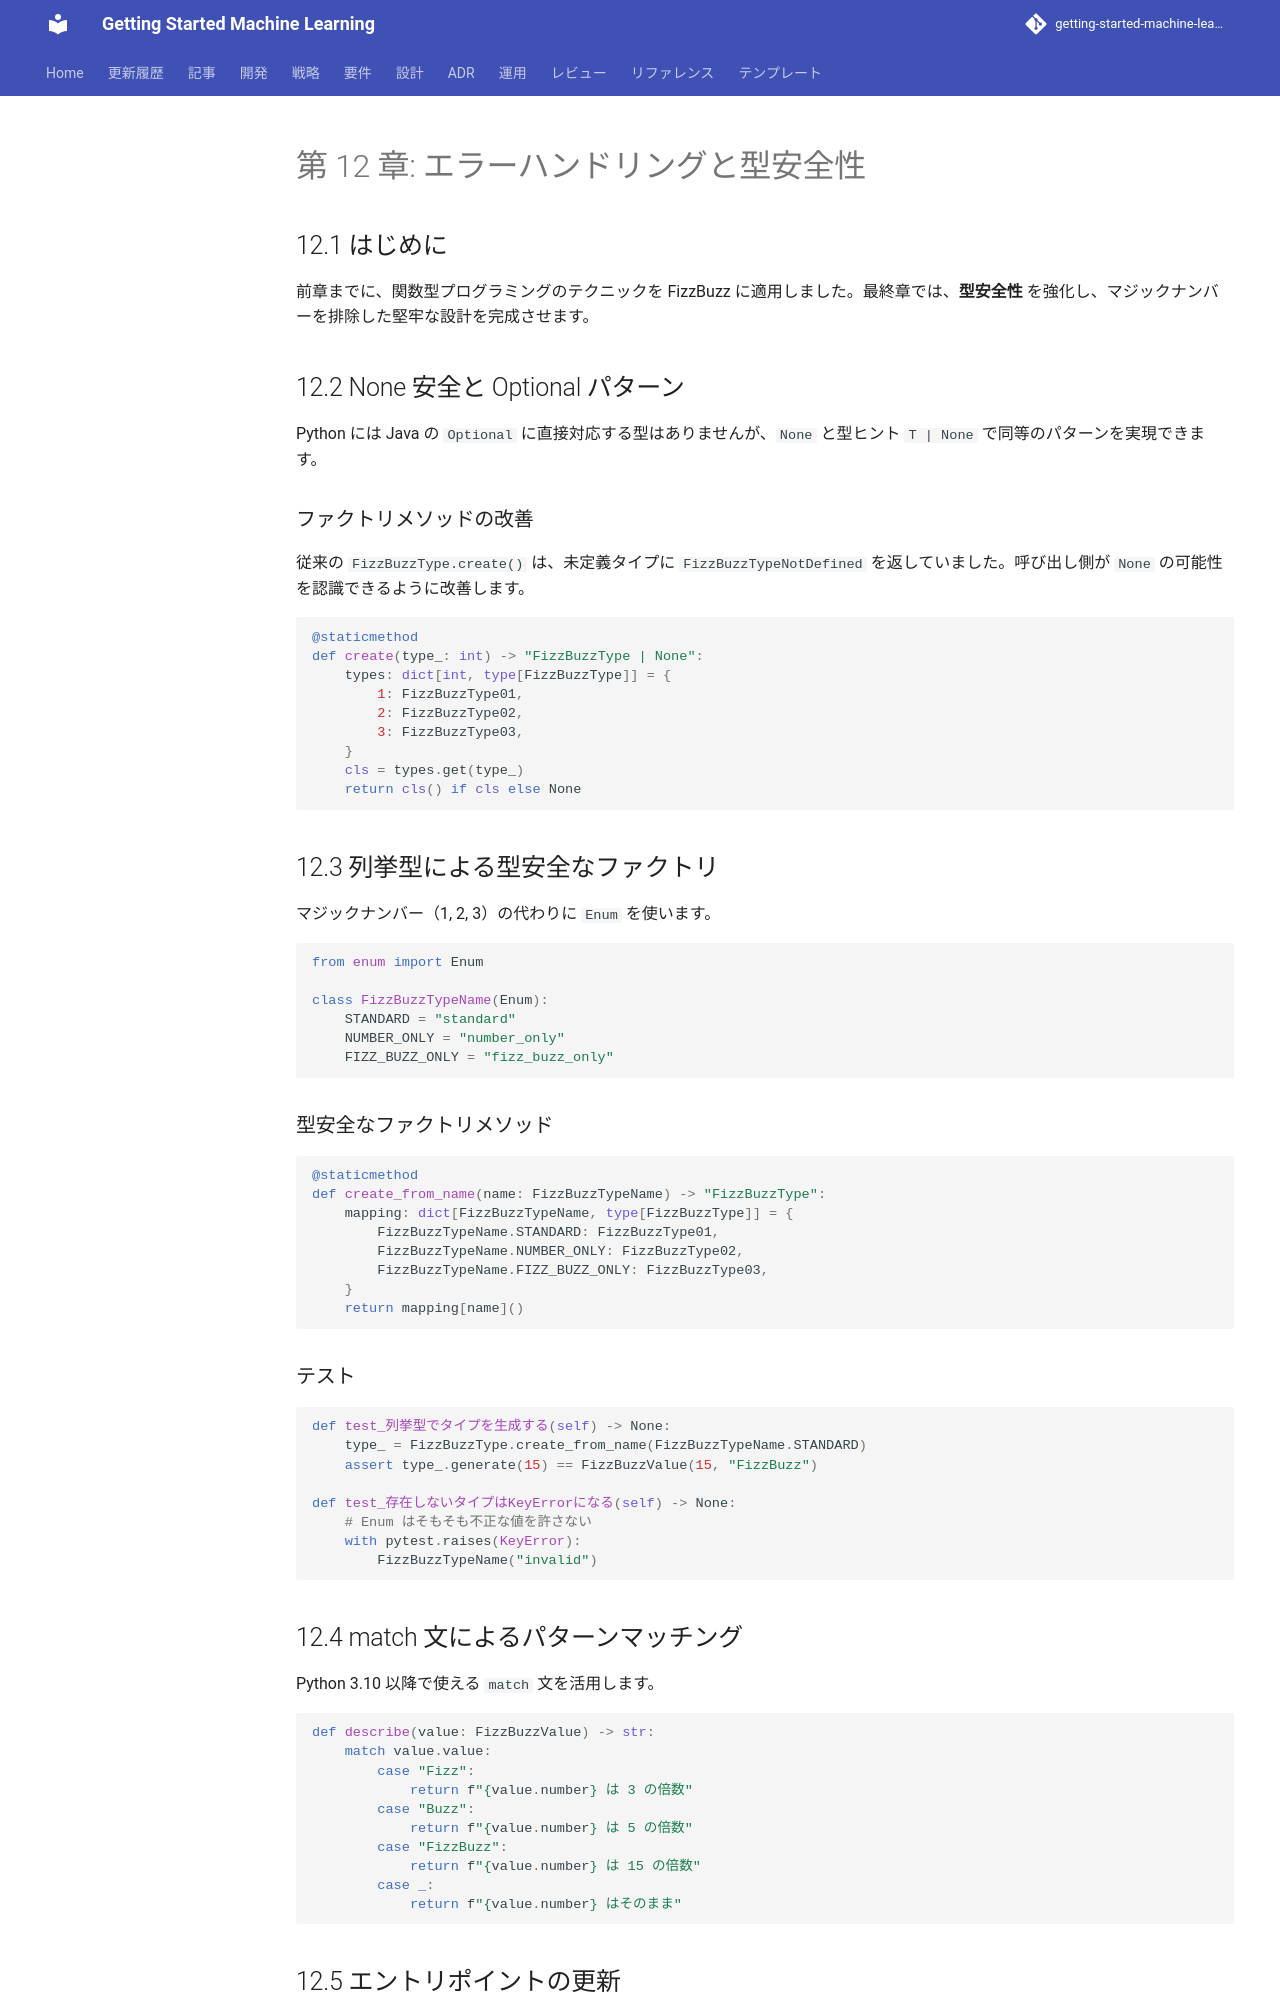

repository: k2works/getting-started-machine-learning · page: article/getting-start-tdd/python/12-error-handling-and-type-safety/index.html · generator: mkdocs

---
type: Article
title: "第 12 章: エラーハンドリングと型安全性"
description: "前章までに、関数型プログラミングのテクニックを FizzBuzz に適用しました。"
tags: [article, getting-start-tdd, python]
status: stable
generated: { by: human:kakimomokuri, at: 2026-03-24T05:22:28Z }
---

# 第 12 章: エラーハンドリングと型安全性

## 12.1 はじめに

前章までに、関数型プログラミングのテクニックを FizzBuzz に適用しました。最終章では、**型安全性** を強化し、マジックナンバーを排除した堅牢な設計を完成させます。

## 12.2 None 安全と Optional パターン

Python には Java の `Optional` に直接対応する型はありませんが、`None` と型ヒント `T | None` で同等のパターンを実現できます。

### ファクトリメソッドの改善

従来の `FizzBuzzType.create()` は、未定義タイプに `FizzBuzzTypeNotDefined` を返していました。呼び出し側が `None` の可能性を認識できるように改善します。

```python
@staticmethod
def create(type_: int) -> "FizzBuzzType | None":
    types: dict[int, type[FizzBuzzType]] = {
        1: FizzBuzzType01,
        2: FizzBuzzType02,
        3: FizzBuzzType03,
    }
    cls = types.get(type_)
    return cls() if cls else None
```

## 12.3 列挙型による型安全なファクトリ

マジックナンバー（1, 2, 3）の代わりに `Enum` を使います。

```python
from enum import Enum

class FizzBuzzTypeName(Enum):
    STANDARD = "standard"
    NUMBER_ONLY = "number_only"
    FIZZ_BUZZ_ONLY = "fizz_buzz_only"
```

### 型安全なファクトリメソッド

```python
@staticmethod
def create_from_name(name: FizzBuzzTypeName) -> "FizzBuzzType":
    mapping: dict[FizzBuzzTypeName, type[FizzBuzzType]] = {
        FizzBuzzTypeName.STANDARD: FizzBuzzType01,
        FizzBuzzTypeName.NUMBER_ONLY: FizzBuzzType02,
        FizzBuzzTypeName.FIZZ_BUZZ_ONLY: FizzBuzzType03,
    }
    return mapping[name]()
```

### テスト

```python
def test_列挙型でタイプを生成する(self) -> None:
    type_ = FizzBuzzType.create_from_name(FizzBuzzTypeName.STANDARD)
    assert type_.generate(15) == FizzBuzzValue(15, "FizzBuzz")

def test_存在しないタイプはKeyErrorになる(self) -> None:
    # Enum はそもそも不正な値を許さない
    with pytest.raises(KeyError):
        FizzBuzzTypeName("invalid")
```
